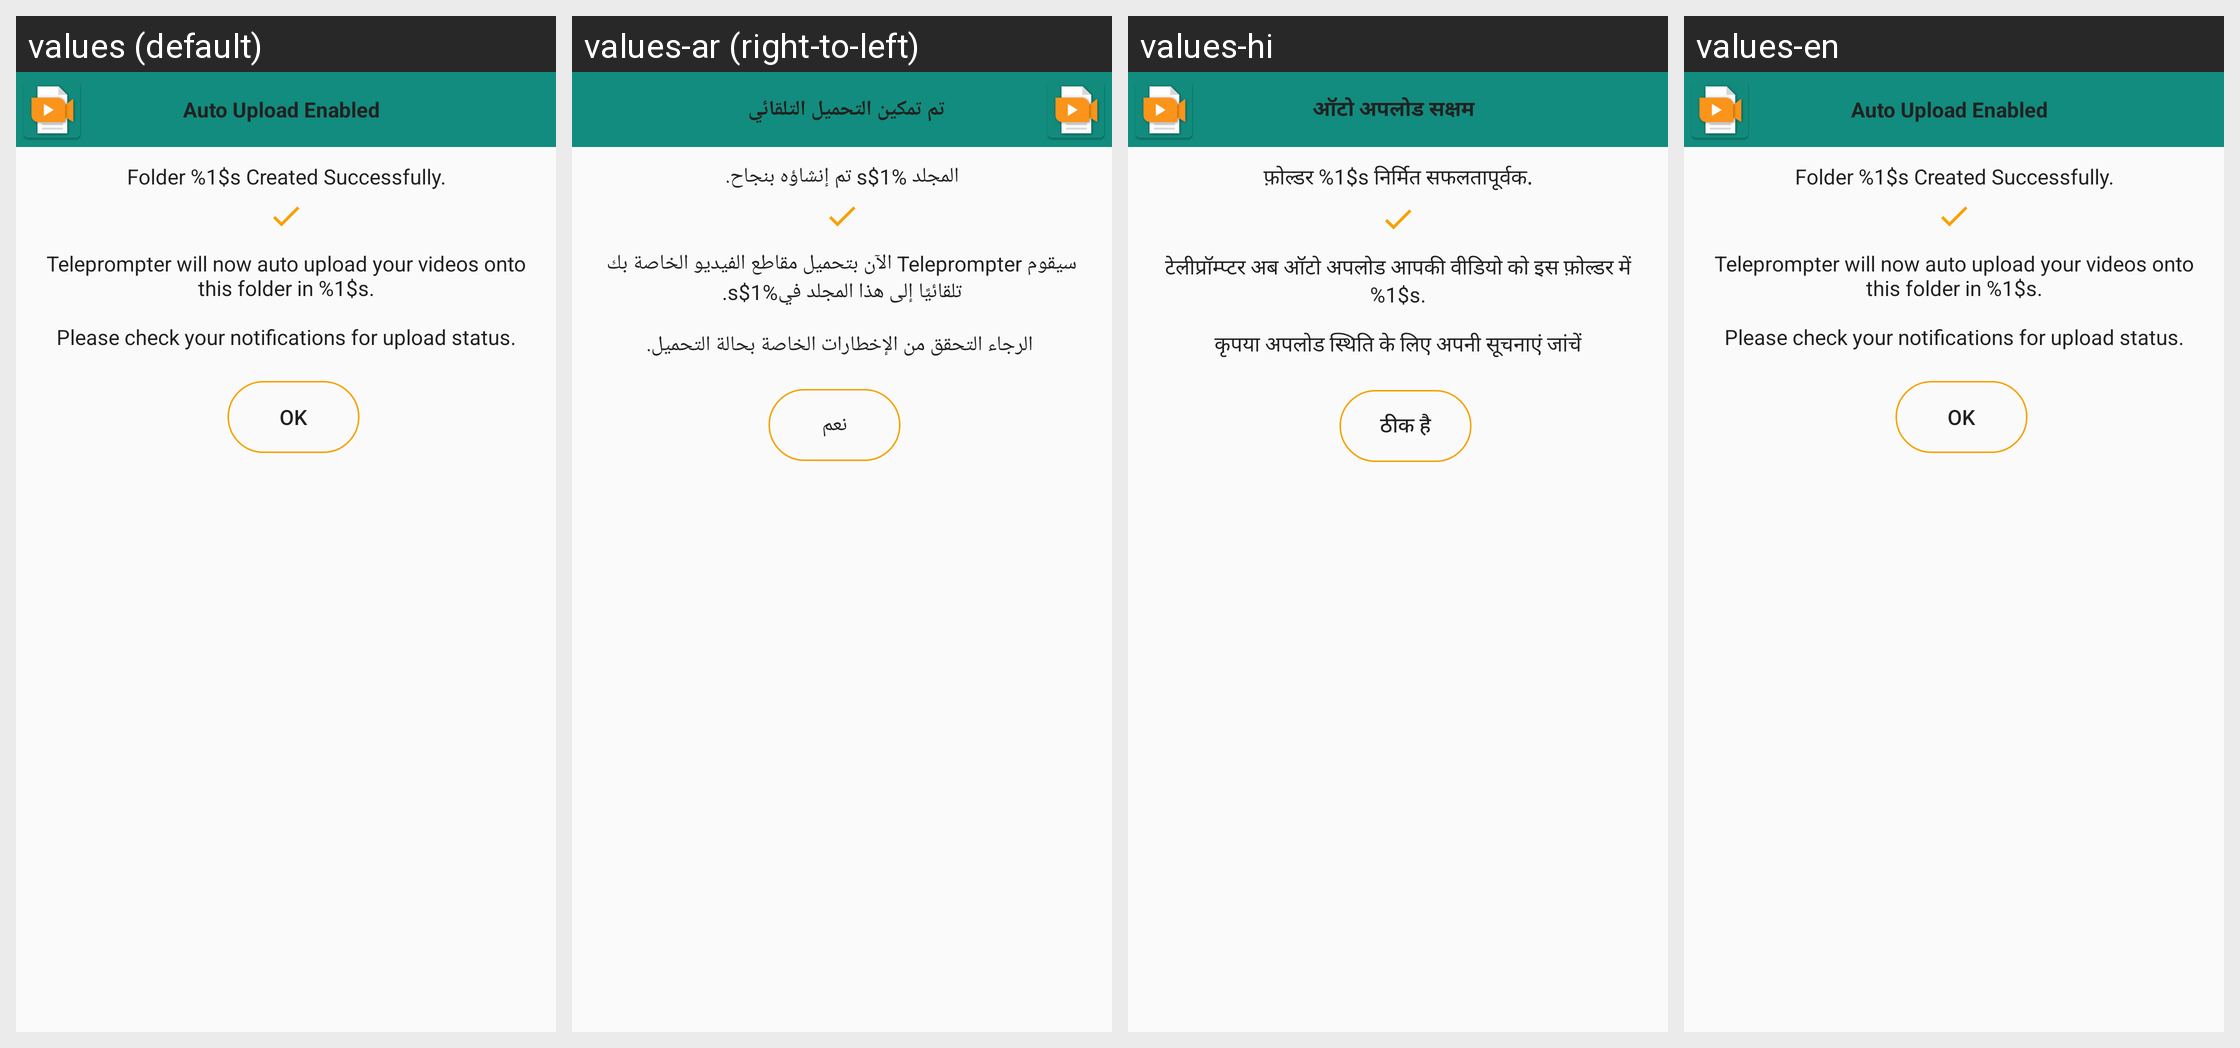

Translations of the strings shown on this Android screen, per locale in the grid:
Android screen res/layout/auto_upload_enabled_with_folder.xml rendered under 4 locales, left to right: values (default), values-ar (right-to-left), values-hi, values-en. Device: Nexus 5 (rendered at 1080×1920; each locale shown at half size, 540×960, under a caption strip naming it); theme AppThemeNoActionBar.
Other locales in the repository, not shown: values-es, values-fr.
Strings drawn on this screen, with the default value and each locale's value (text and hints the layout hard-codes, and strings that could not be matched under every locale, appear in the picture but are not listed):

autoUploadEnabled
  values: Auto Upload Enabled
  values-ar: تم تمكين التحميل التلقائي
  values-hi: ऑटो अपलोड सक्षम
  values-en: Auto Upload Enabled

folderCreatedSuccess
  values: Folder %1$s Created Successfully.
  values-ar: المجلد %1$s تم إنشاؤه بنجاح.
  values-hi: फ़ोल्डर %1$s निर्मित सफलतापूर्वक.
  values-en: Folder %1$s Created Successfully.

autouploadFolderCreated
  values: Teleprompter will now auto upload your videos onto this folder in %1$s.
      
      Please check your notifications for upload status.
  values-ar: سيقوم Teleprompter الآن بتحميل مقاطع الفيديو الخاصة بك تلقائيًا إلى هذا المجلد في%1$s.
      
       الرجاء التحقق من الإخطارات الخاصة بحالة التحميل.
  values-hi: टेलीप्रॉम्प्टर अब ऑटो अपलोड आपकी वीडियो को इस फ़ोल्डर में %1$s.
      
      कृपया अपलोड स्थिति के लिए अपनी सूचनाएं जांचें
  values-en: Teleprompter will now auto upload your videos onto this folder in %1$s.
      
      Please check your notifications for upload status.

okToDelete
  values: OK
  values-ar: نعم
  values-hi: ठीक है
  values-en: OK
